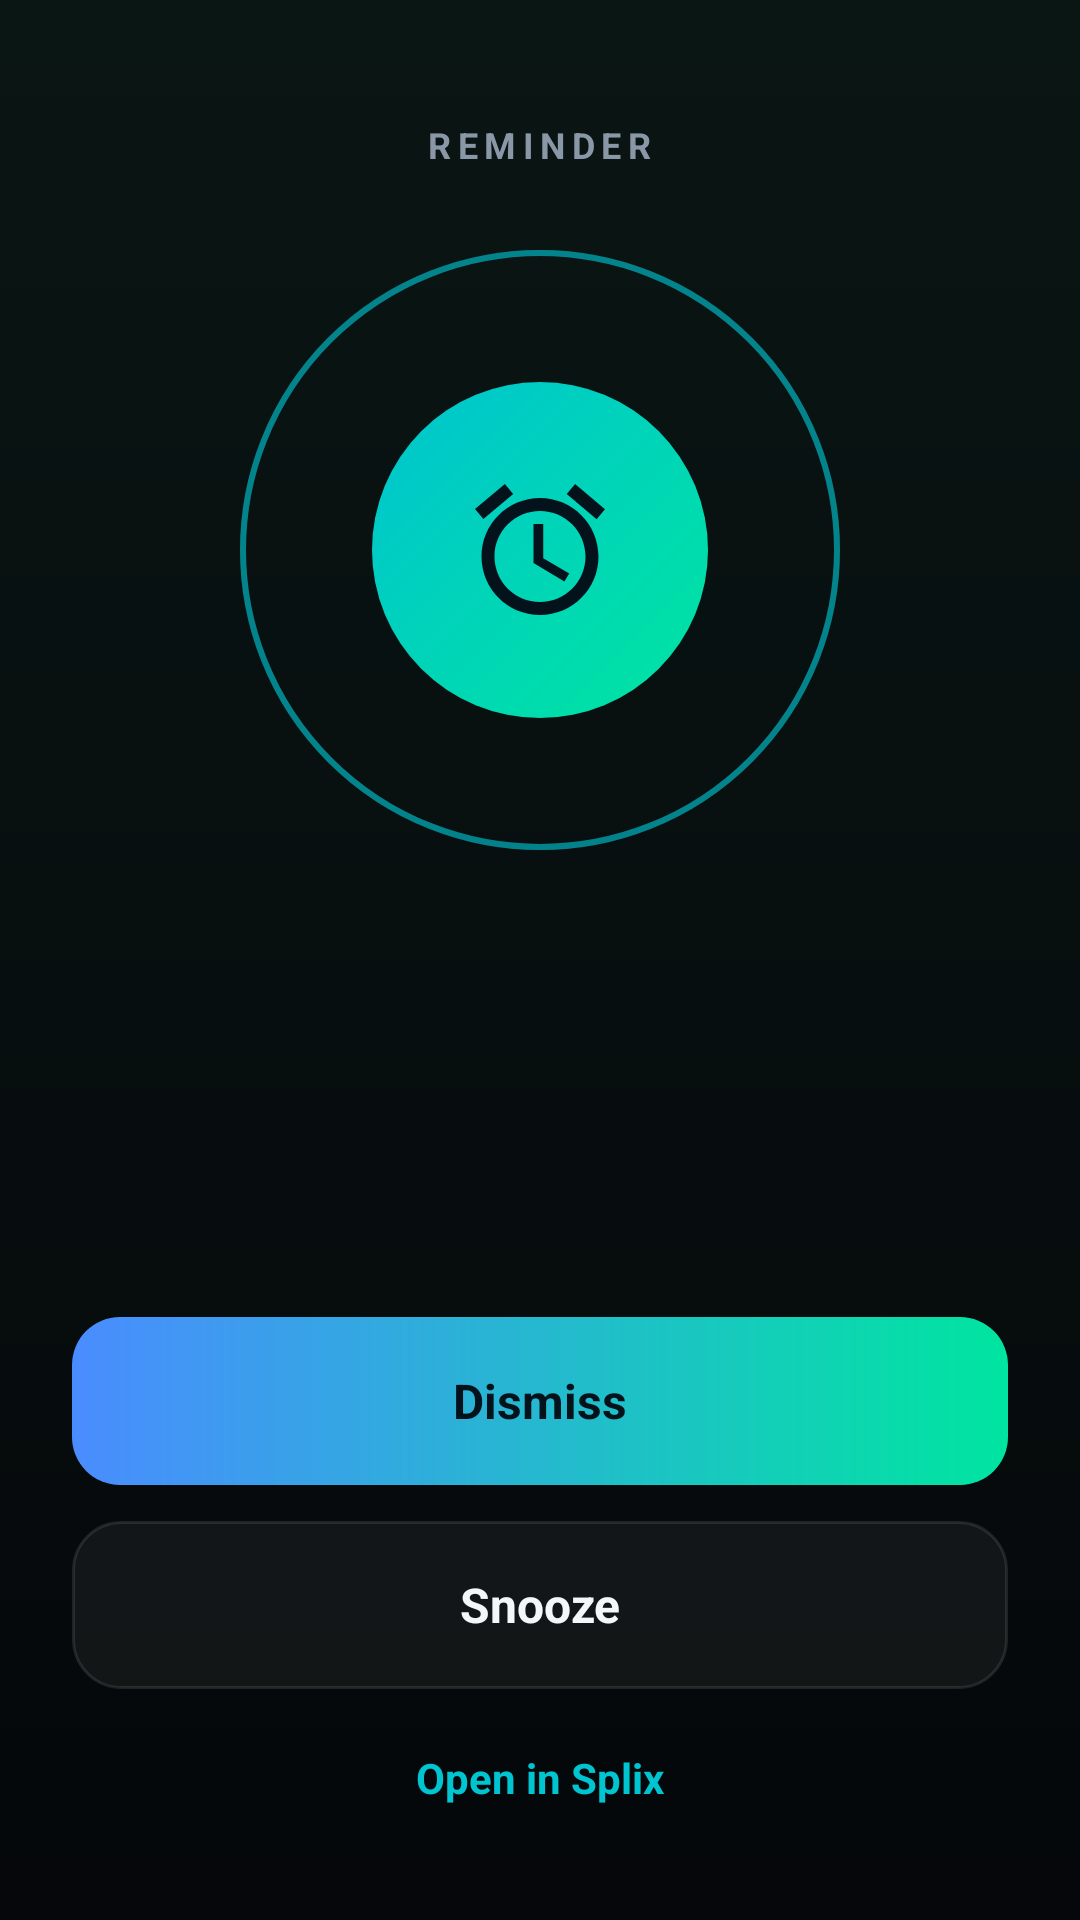

The Android layout XML behind this screen, and the referenced resources:
<!-- AndroidManifest.xml: fallback theme Theme.MaterialComponents.DayNight.NoActionBar -->
<!-- res/layout/splix_alarm_activity.xml -->
<?xml version="1.0" encoding="utf-8"?>
<LinearLayout xmlns:android="http://schemas.android.com/apk/res/android"
  android:id="@+id/splix_alarm_root"
  android:layout_width="match_parent"
  android:layout_height="match_parent"
  android:background="@drawable/splix_alarm_bg"
  android:gravity="center_horizontal"
  android:orientation="vertical"
  android:paddingLeft="24dp"
  android:paddingTop="24dp"
  android:paddingRight="24dp"
  android:paddingBottom="24dp">

  <TextView
    android:id="@+id/splix_alarm_label"
    android:layout_width="wrap_content"
    android:layout_height="wrap_content"
    android:layout_marginTop="16dp"
    android:letterSpacing="0.18"
    android:text="REMINDER"
    android:textColor="#8A97A6"
    android:textSize="12sp"
    android:textStyle="bold" />

  <TextView
    android:id="@+id/splix_alarm_group"
    android:layout_width="wrap_content"
    android:layout_height="wrap_content"
    android:layout_marginTop="12dp"
    android:background="@drawable/splix_alarm_chip"
    android:ellipsize="end"
    android:maxLines="1"
    android:paddingLeft="12dp"
    android:paddingTop="5dp"
    android:paddingRight="12dp"
    android:paddingBottom="5dp"
    android:textColor="#F4F7FA"
    android:textSize="12sp"
    android:textStyle="bold"
    android:visibility="gone" />

  <Space
    android:layout_width="1dp"
    android:layout_height="0dp"
    android:layout_weight="1" />

  
  <FrameLayout
    android:layout_width="248dp"
    android:layout_height="248dp">

    <View
      android:id="@+id/splix_alarm_ring_outer"
      android:layout_width="200dp"
      android:layout_height="200dp"
      android:layout_gravity="center"
      android:background="@drawable/splix_alarm_ring" />

    <View
      android:id="@+id/splix_alarm_ring_inner"
      android:layout_width="200dp"
      android:layout_height="200dp"
      android:layout_gravity="center"
      android:background="@drawable/splix_alarm_ring" />

    <FrameLayout
      android:layout_width="112dp"
      android:layout_height="112dp"
      android:layout_gravity="center"
      android:background="@drawable/splix_alarm_core">

      <ImageView
        android:layout_width="52dp"
        android:layout_height="52dp"
        android:layout_gravity="center"
        android:contentDescription="@null"
        android:src="@drawable/splix_ic_alarm"
        android:tint="#04121C" />
    </FrameLayout>
  </FrameLayout>

  <TextView
    android:id="@+id/splix_alarm_time"
    android:layout_width="wrap_content"
    android:layout_height="wrap_content"
    android:layout_marginTop="20dp"
    android:textColor="#F4F7FA"
    android:textSize="52sp"
    android:textStyle="bold" />

  <TextView
    android:id="@+id/splix_alarm_title"
    android:layout_width="match_parent"
    android:layout_height="wrap_content"
    android:layout_marginTop="10dp"
    android:ellipsize="end"
    android:gravity="center"
    android:maxLines="3"
    android:textColor="#F4F7FA"
    android:textSize="22sp"
    android:textStyle="bold" />

  <TextView
    android:id="@+id/splix_alarm_body"
    android:layout_width="match_parent"
    android:layout_height="wrap_content"
    android:layout_marginTop="8dp"
    android:ellipsize="end"
    android:gravity="center"
    android:lineSpacingExtra="3dp"
    android:maxLines="3"
    android:textColor="#8A97A6"
    android:textSize="14sp"
    android:visibility="gone" />

  <Space
    android:layout_width="1dp"
    android:layout_height="0dp"
    android:layout_weight="1" />

  <TextView
    android:id="@+id/splix_alarm_dismiss"
    android:layout_width="match_parent"
    android:layout_height="56dp"
    android:background="@drawable/splix_alarm_button_primary"
    android:clickable="true"
    android:focusable="true"
    android:foreground="?android:attr/selectableItemBackground"
    android:gravity="center"
    android:text="Dismiss"
    android:textColor="#04121C"
    android:textSize="16sp"
    android:textStyle="bold" />

  <TextView
    android:id="@+id/splix_alarm_snooze"
    android:layout_width="match_parent"
    android:layout_height="56dp"
    android:layout_marginTop="12dp"
    android:background="@drawable/splix_alarm_button_secondary"
    android:clickable="true"
    android:focusable="true"
    android:foreground="?android:attr/selectableItemBackground"
    android:gravity="center"
    android:text="Snooze"
    android:textColor="#F4F7FA"
    android:textSize="16sp"
    android:textStyle="bold" />

  <TextView
    android:id="@+id/splix_alarm_open"
    android:layout_width="wrap_content"
    android:layout_height="wrap_content"
    android:layout_marginTop="6dp"
    android:clickable="true"
    android:focusable="true"
    android:padding="14dp"
    android:text="Open in Splix"
    android:textColor="#00C4D0"
    android:textSize="14sp"
    android:textStyle="bold" />
</LinearLayout>
<!-- resources referenced by this layout -->
<resources>
  <!-- drawable splix_alarm_bg (drawable) -->
  <?xml version="1.0" encoding="utf-8"?>
  <shape xmlns:android="http://schemas.android.com/apk/res/android" android:shape="rectangle">
    <gradient
      android:angle="270"
      android:endColor="#05070A"
      android:startColor="#0A1614" />
  </shape>
  <!-- drawable splix_alarm_button_primary (drawable) -->
  <?xml version="1.0" encoding="utf-8"?>
  <shape xmlns:android="http://schemas.android.com/apk/res/android" android:shape="rectangle">
    <corners android:radius="16dp" />
    <gradient
      android:angle="0"
      android:endColor="#00E5A0"
      android:startColor="#4A8CFF" />
  </shape>
  <!-- drawable splix_alarm_button_secondary (drawable) -->
  <?xml version="1.0" encoding="utf-8"?>
  <shape xmlns:android="http://schemas.android.com/apk/res/android" android:shape="rectangle">
    <corners android:radius="16dp" />
    <solid android:color="#0DFFFFFF" />
    <stroke
      android:width="1dp"
      android:color="#1AFFFFFF" />
  </shape>
  <!-- drawable splix_alarm_chip (drawable) -->
  <?xml version="1.0" encoding="utf-8"?>
  <shape xmlns:android="http://schemas.android.com/apk/res/android" android:shape="rectangle">
    <corners android:radius="14dp" />
    <solid android:color="#14FFFFFF" />
  </shape>
  <!-- drawable splix_alarm_core (drawable) -->
  <?xml version="1.0" encoding="utf-8"?>
  <shape xmlns:android="http://schemas.android.com/apk/res/android" android:shape="oval">
    <gradient
      android:angle="315"
      android:endColor="#00E5A0"
      android:startColor="#00C4D0" />
  </shape>
  <!-- drawable splix_alarm_ring (drawable) -->
  <?xml version="1.0" encoding="utf-8"?>
  <shape xmlns:android="http://schemas.android.com/apk/res/android" android:shape="oval">
    <stroke
      android:width="2dp"
      android:color="#6600C4D0" />
  </shape>
  <!-- drawable splix_ic_alarm (drawable) -->
  <?xml version="1.0" encoding="utf-8"?>
  <vector xmlns:android="http://schemas.android.com/apk/res/android"
    android:width="24dp"
    android:height="24dp"
    android:viewportWidth="24"
    android:viewportHeight="24">
    <path
      android:fillColor="#FFFFFFFF"
      android:pathData="M22,5.72l-4.6,-3.86 -1.29,1.53 4.6,3.86L22,5.72zM7.88,3.39L6.6,1.86 2,5.71l1.29,1.53 4.59,-3.85zM12.5,8L11,8v6l4.75,2.85 0.75,-1.23 -4,-2.37L12.5,8zM12,4c-4.97,0 -9,4.03 -9,9s4.02,9 9,9c4.97,0 9,-4.03 9,-9s-4.03,-9 -9,-9zM12,20c-3.87,0 -7,-3.13 -7,-7s3.13,-7 7,-7 7,3.13 7,7 -3.13,7 -7,7z" />
  </vector>
</resources>
